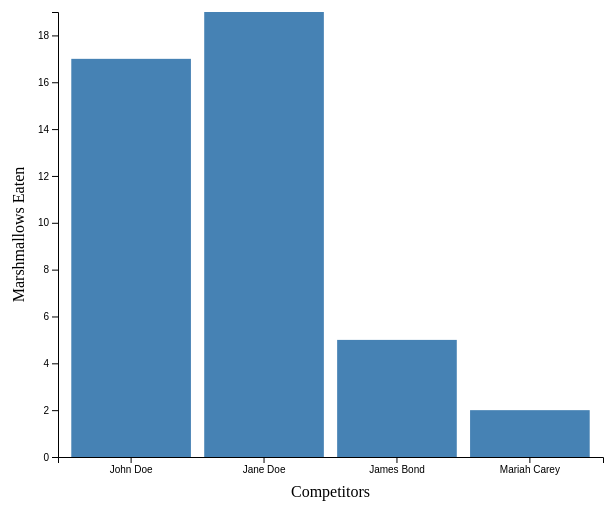
D3 v7 page, settled after 360 driven frames (6 s of simulated time); the page loaded 1 data file(s).


// ── main.js
(function (d3) {
  "use strict";

  /**
   * Canvas Dimensions
   */
  const margin = { top: 5, bottom: 50, left: 50, right: 5 };
  const width = 600 - margin.left - margin.right;
  const height = 500 - margin.top - margin.bottom;

  /**
   * Create SVG Element
   */
  const svg = d3
    .select("#myCanvas")
    .append("svg")
    .attr("class", "canvas")
    .attr("height", height + margin.top + margin.bottom)
    .attr("width", width + margin.left + margin.right)
    .append("g")
    .attr("class", "chart-area")
    .attr("transform", `translate(${margin.left}, ${margin.top})`);

  // Draw Axis labels (Bottom and Left) 
  svg
    .append("text")
    .attr("class", "x axis-label")
    .attr(
      "transform",
      `translate(${width / 2}, ${height + margin.bottom - 10})`
    )
    .attr("text-anchor", "middle")
    .text("Competitors");
  svg
    .append("text")
    .attr("class", "y axis-label")
    .attr("transform", "rotate(-90)")
    .attr("x", `${-height / 2}`)
    .attr("y", `${-margin.left}`)
    .attr("dy", "1em")
    .attr("text-anchor", "middle")
    .text("Marshmallows Eaten");

  /**
   * Fetch Data and create chart
   */
  d3.json("/data.json").then((data) => {
    // Set Scales dimensions
    const x = d3
      .scaleBand()
      .range([0, width])
      .domain(data.map((d) => d.name))
      .padding(0.1);
    const y = d3
      .scaleLinear()
      .range([height, 0])
      .domain([0, d3.max(data, (d) => d.marshmallowsEaten)]);

    // Draw x and y axis
    svg
      .append("g")
      .attr("class", "x axis")
      .attr("transform", `translate(0, ${height})`)
      .call(d3.axisBottom(x));
    svg.append("g").attr("class", "y axis").call(d3.axisLeft(y));

    // Draw bars
    svg
      .selectAll(".bar")
      .data(data)
      .enter()
      .append("rect")
      .attr("class", "bar")
      .attr("x", (d) => x(d.name))
      .attr("y", (d) => y(d.marshmallowsEaten))
      .attr("width", () => x.bandwidth())
      .attr("height", (d) => height - y(d.marshmallowsEaten))
      .attr("fill", "steelblue");
  });
})(d3);


### data: data.json
[
 {
  "name": "John Doe",
  "marshmallowsEaten": 17
 },
 {
  "name": "Jane Doe",
  "marshmallowsEaten": 19
 },
 {
  "name": "James Bond",
  "marshmallowsEaten": 5
 },
 {
  "name": "Mariah Carey",
  "marshmallowsEaten": 2
 }
]